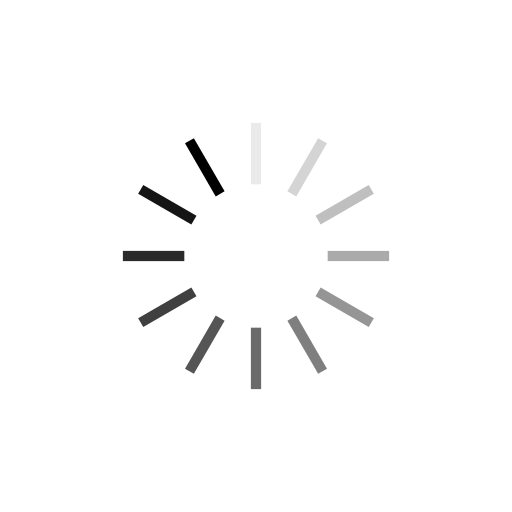
t = 0.00 s
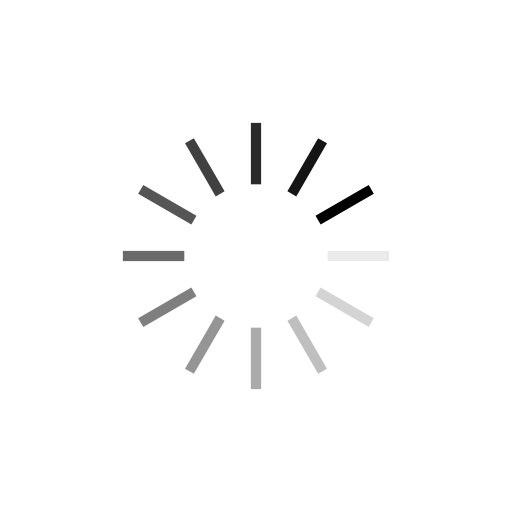
t = 0.25 s
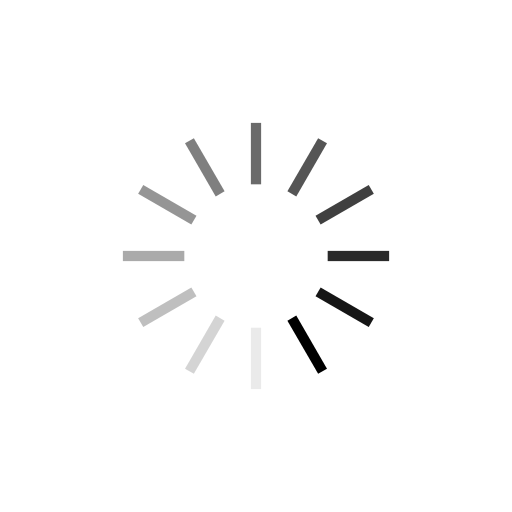
t = 0.50 s
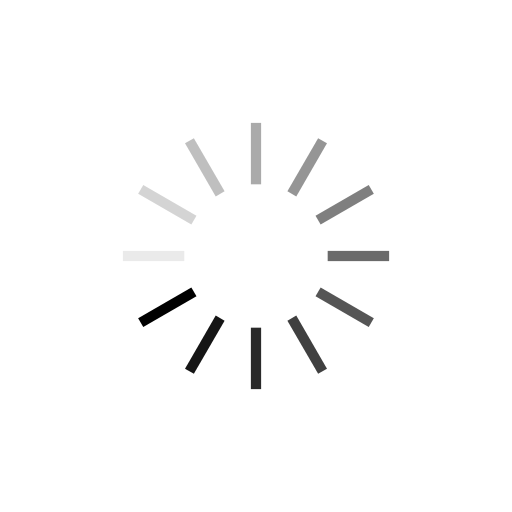
t = 0.75 s

The animated SVG that drew these frames (rendered in a browser with its animation timeline set to each time). Animation: 12 SMIL elements (animate=12); one cycle of 1.00 s, repeats indefinitely.

<svg xmlns="http://www.w3.org/2000/svg" width="200" height="200" preserveAspectRatio="xMidYMid" style="margin:auto;background:0 0;display:block;shape-rendering:auto;animation-play-state:running;animation-delay:0s" viewBox="0 0 100 100"><rect width="2" height="12" x="49" y="24" rx="0" ry="0" style="animation-play-state:running;animation-delay:0s"><animate attributeName="opacity" begin="-0.9166666666666666s" dur="1s" keyTimes="0;1" repeatCount="indefinite" values="1;0"/></rect><rect width="2" height="12" x="49" y="24" rx="0" ry="0" style="animation-play-state:running;animation-delay:0s" transform="rotate(30 50 50)"><animate attributeName="opacity" begin="-0.8333333333333334s" dur="1s" keyTimes="0;1" repeatCount="indefinite" values="1;0"/></rect><rect width="2" height="12" x="49" y="24" rx="0" ry="0" style="animation-play-state:running;animation-delay:0s" transform="rotate(60 50 50)"><animate attributeName="opacity" begin="-0.75s" dur="1s" keyTimes="0;1" repeatCount="indefinite" values="1;0"/></rect><rect width="2" height="12" x="49" y="24" rx="0" ry="0" style="animation-play-state:running;animation-delay:0s" transform="rotate(90 50 50)"><animate attributeName="opacity" begin="-0.6666666666666666s" dur="1s" keyTimes="0;1" repeatCount="indefinite" values="1;0"/></rect><rect width="2" height="12" x="49" y="24" rx="0" ry="0" style="animation-play-state:running;animation-delay:0s" transform="rotate(120 50 50)"><animate attributeName="opacity" begin="-0.5833333333333334s" dur="1s" keyTimes="0;1" repeatCount="indefinite" values="1;0"/></rect><rect width="2" height="12" x="49" y="24" rx="0" ry="0" style="animation-play-state:running;animation-delay:0s" transform="rotate(150 50 50)"><animate attributeName="opacity" begin="-0.5s" dur="1s" keyTimes="0;1" repeatCount="indefinite" values="1;0"/></rect><rect width="2" height="12" x="49" y="24" rx="0" ry="0" style="animation-play-state:running;animation-delay:0s" transform="rotate(180 50 50)"><animate attributeName="opacity" begin="-0.4166666666666667s" dur="1s" keyTimes="0;1" repeatCount="indefinite" values="1;0"/></rect><rect width="2" height="12" x="49" y="24" rx="0" ry="0" style="animation-play-state:running;animation-delay:0s" transform="rotate(210 50 50)"><animate attributeName="opacity" begin="-0.3333333333333333s" dur="1s" keyTimes="0;1" repeatCount="indefinite" values="1;0"/></rect><rect width="2" height="12" x="49" y="24" rx="0" ry="0" style="animation-play-state:running;animation-delay:0s" transform="rotate(240 50 50)"><animate attributeName="opacity" begin="-0.25s" dur="1s" keyTimes="0;1" repeatCount="indefinite" values="1;0"/></rect><rect width="2" height="12" x="49" y="24" rx="0" ry="0" style="animation-play-state:running;animation-delay:0s" transform="rotate(270 50 50)"><animate attributeName="opacity" begin="-0.16666666666666666s" dur="1s" keyTimes="0;1" repeatCount="indefinite" values="1;0"/></rect><rect width="2" height="12" x="49" y="24" rx="0" ry="0" style="animation-play-state:running;animation-delay:0s" transform="rotate(300 50 50)"><animate attributeName="opacity" begin="-0.08333333333333333s" dur="1s" keyTimes="0;1" repeatCount="indefinite" values="1;0"/></rect><rect width="2" height="12" x="49" y="24" rx="0" ry="0" style="animation-play-state:running;animation-delay:0s" transform="rotate(330 50 50)"><animate attributeName="opacity" begin="0s" dur="1s" keyTimes="0;1" repeatCount="indefinite" values="1;0"/></rect></svg>